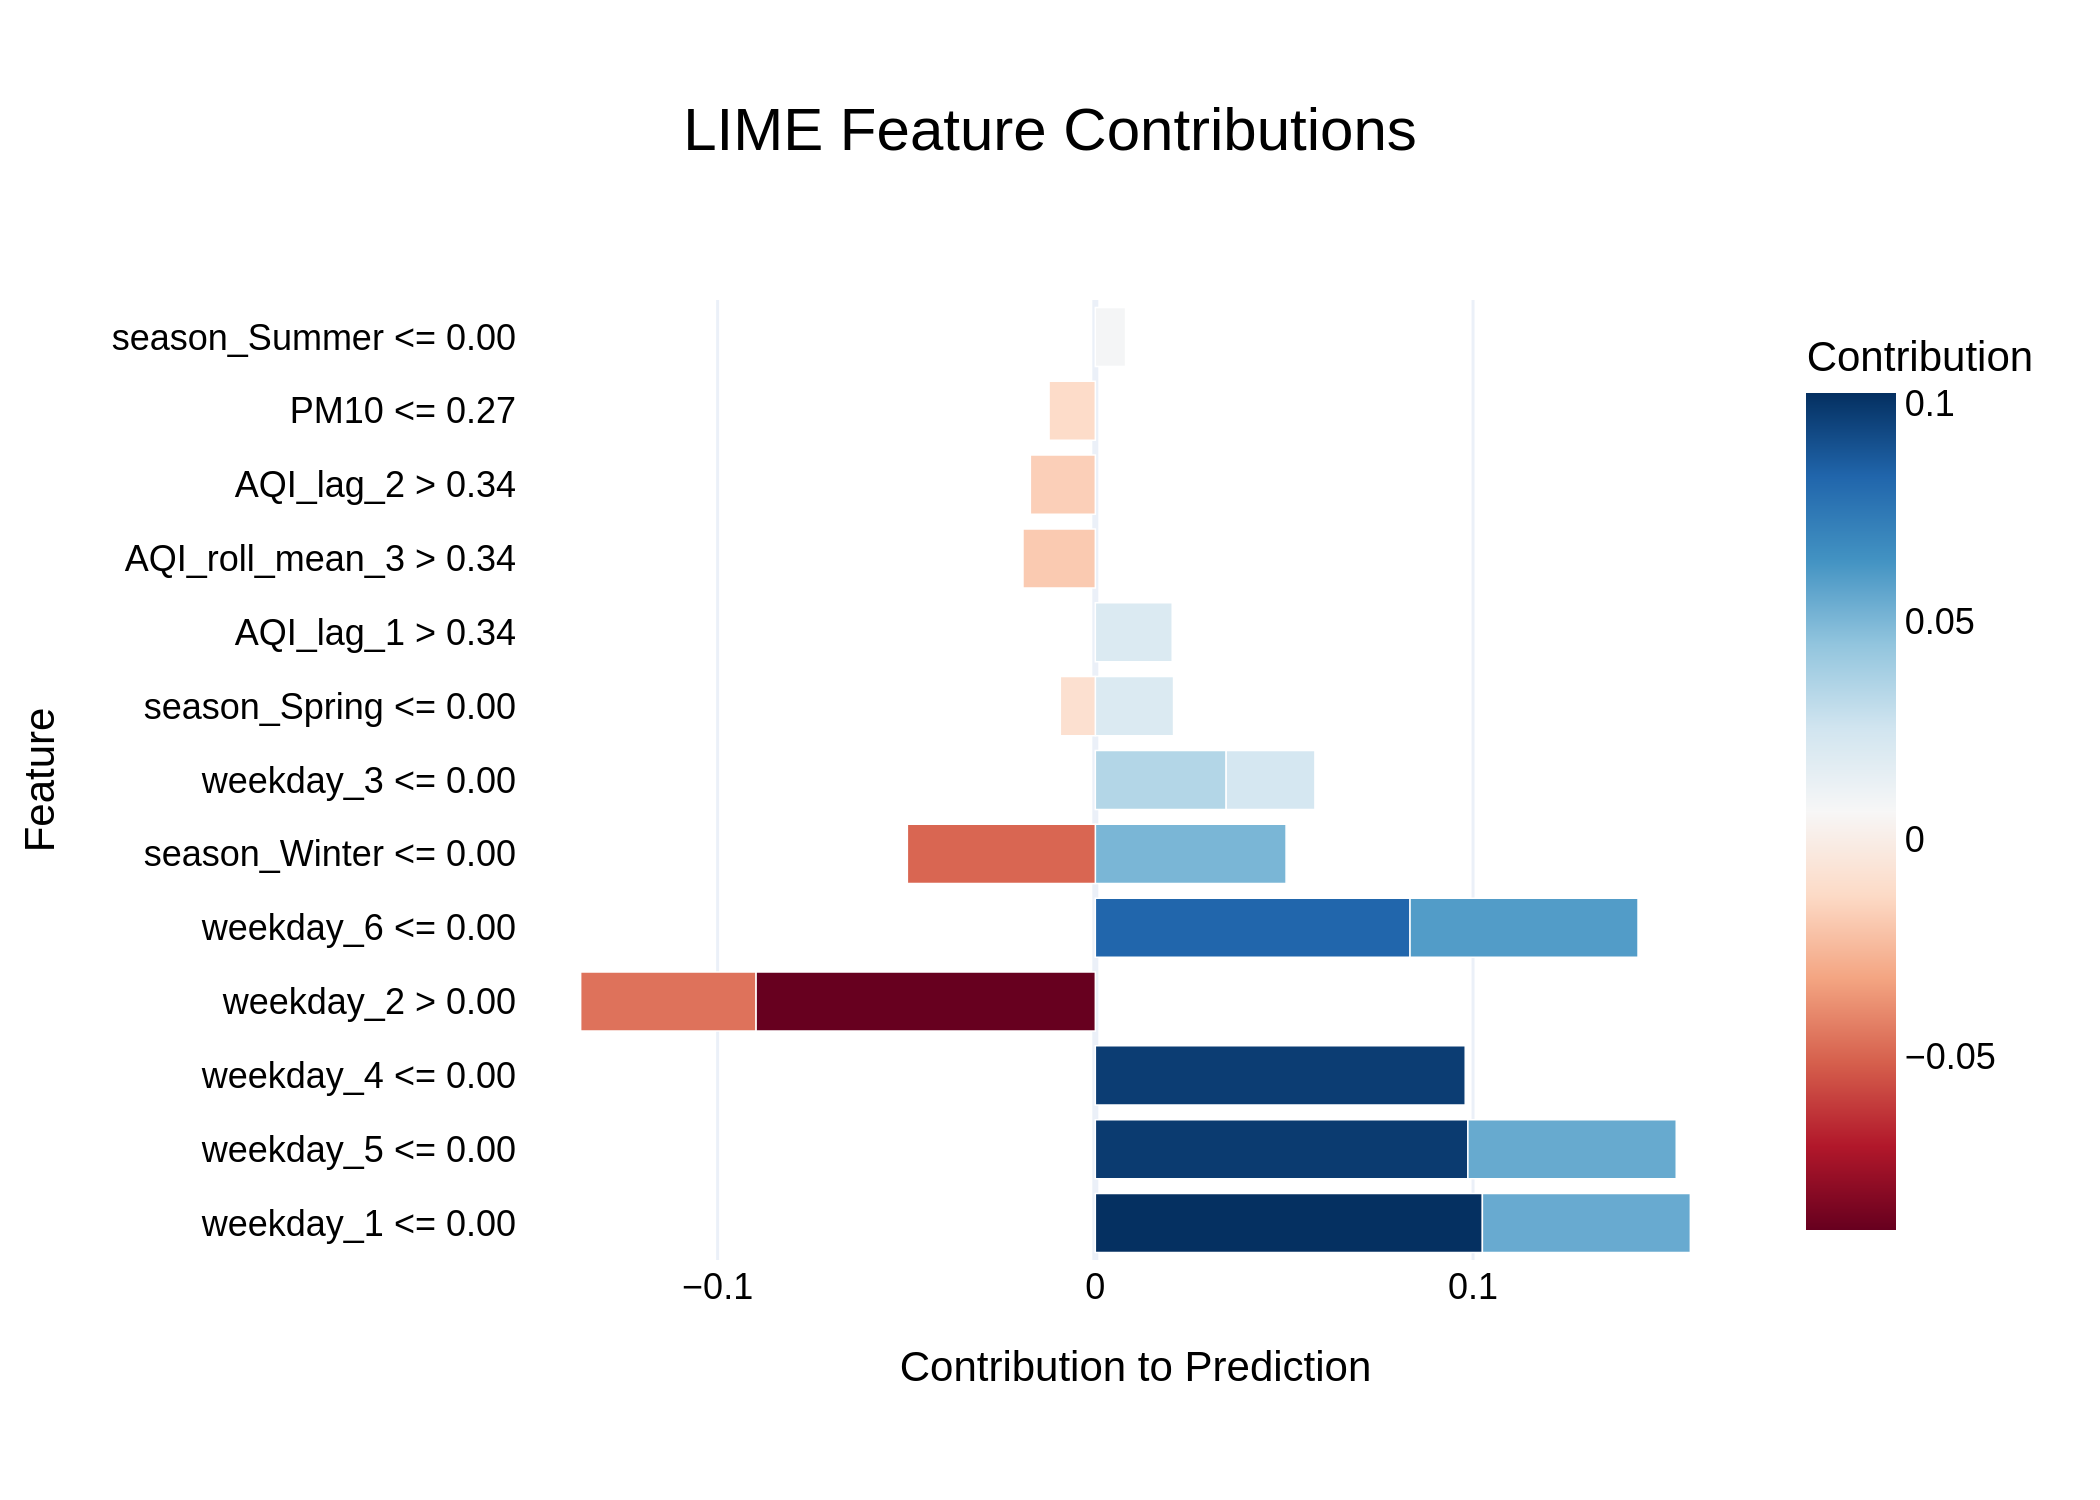

Data behind this chart, as committed beside it:
Feature, Contribution
weekday_1 <= 0.00, 0.1025
weekday_5 <= 0.00, 0.09863
weekday_4 <= 0.00, 0.09793
weekday_2 > 0.00, -0.08987
weekday_6 <= 0.00, 0.08331
weekday_6 <= 0.00, 0.06036
weekday_5 <= 0.00, 0.05516
weekday_1 <= 0.00, 0.05506
season_Winter <= 0.00, 0.0505
season_Winter <= 0.00, -0.04977
weekday_2 > 0.00, -0.04639
weekday_3 <= 0.00, 0.03464
weekday_3 <= 0.00, 0.0235
season_Spring <= 0.00, 0.0207
AQI_lag_1 > 0.34, 0.02035
AQI_roll_mean_3 > 0.34, -0.01916
AQI_lag_2 > 0.34, -0.01721
PM10 <= 0.27, -0.01225
season_Spring <= 0.00, -0.009272
season_Summer <= 0.00, 0.008003
